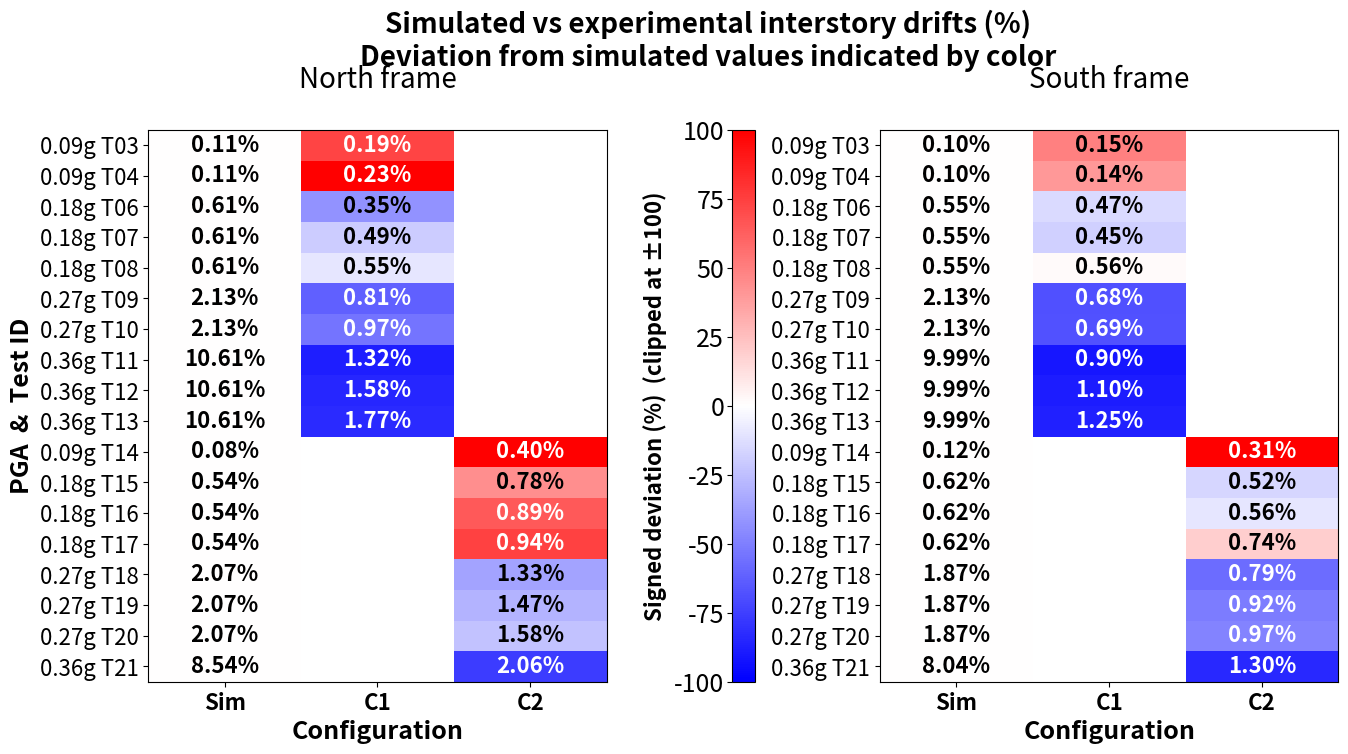

The script that saved this image:

#Generates heat map comparing values of experimental interstory drift for each configuration to simulated values

import pandas as pd
import numpy as np
import matplotlib.pyplot as plt
from matplotlib.colors import TwoSlopeNorm

# ────────────────────────────────────────────────────────────────────
# 0)  global font settings – make everything larger
# ────────────────────────────────────────────────────────────────────
plt.rcParams.update({
    "font.size": 18,        # base size for text
    "axes.titlesize": 20,
    "axes.labelsize": 18,
    "xtick.labelsize": 18,
    "ytick.labelsize": 18,
})

# ────────────────────────────────────────────────────────────────────
# 1)  SIMULATED BASELINES 
# ────────────────────────────────────────────────────────────────────
sim_df_cf1 = pd.DataFrame({
    "PGA":   [0.09, 0.18, 0.27, 0.36],
    "North": [0.11, 0.61, 2.13, 10.61],
    "South": [0.10, 0.55, 2.13,  9.99],
}).set_index("PGA")

sim_df_cf2 = pd.DataFrame({
    "PGA":   [0.09, 0.18, 0.27, 0.36],
    "North": [0.08, 0.54, 2.07,  8.54],
    "South": [0.12, 0.62, 1.87,  8.04],
}).set_index("PGA")

# ────────────────────────────────────────────────────────────────────
# 2)  EXPERIMENTAL DRIFTS  (Config 1 & 2, no 0.45 g)
# ────────────────────────────────────────────────────────────────────
exp_rows = [
    #  PGA ,Cfg, Test,  North , South
    (0.09,1,"T03",0.19,0.15),(0.09,1,"T04",0.23,0.14),
    (0.18,1,"T06",0.35,0.47),(0.18,1,"T07",0.49,0.45),(0.18,1,"T08",0.55,0.56),
    (0.27,1,"T09",0.81,0.68),(0.27,1,"T10",0.97,0.69),
    (0.36,1,"T11",1.32,0.90),(0.36,1,"T12",1.58,1.10),(0.36,1,"T13",1.77,1.25),

    (0.09,2,"T14",0.40,0.31),
    (0.18,2,"T15",0.78,0.52),(0.18,2,"T16",0.89,0.56),(0.18,2,"T17",0.94,0.74),
    (0.27,2,"T18",1.33,0.79),(0.27,2,"T19",1.47,0.92),(0.27,2,"T20",1.58,0.97),
    (0.36,2,"T21",2.06,1.30),
]
exp_df = pd.DataFrame(exp_rows,
                      columns=["PGA","Config","Test","North","South"])

# -------------------------------------------------------------------
# Helper: ALWAYS-safe TwoSlopeNorm    Helper function to bypass twoslopenorm error
# -------------------------------------------------------------------
def safe_norm(dev_df, clip=100):
    """
    Return a TwoSlopeNorm centred at 0 that *never* violates the rule
    vmin < vcenter < vmax, even if the matrix is constant or full of NaNs.

    Parameters
    ----------
    dev_df : pandas.DataFrame  -- signed deviation (%)
    clip   : float             -- absolute maximum for colour scale
    """
    # ignore NaNs when looking for extents, for an earlier version of the code where certain driftvalues were "nan"
    try:
        vmin = np.nanmin(dev_df.values)
        vmax = np.nanmax(dev_df.values)
    except ValueError:          # dev_df was entirely NaN
        vmin = vmax = 0.0

    span = max(abs(vmin), abs(vmax))

    # case A: every entry is NaN  → span == 0 and NaN min/max handled
    # case B: all zeros           → span == 0
    # case C: all positive (no negatives)
    # case D: all negative (no positives)
    # case E: mixed signs (normal)

    if span == 0 or np.isnan(span):            # A or B
        return TwoSlopeNorm(vmin=-1.0, vcenter=0.0, vmax=1.0)

    span = min(span, clip)

    if vmin >= 0:                              # C  (shift tiny bit below 0)
        vmin_plot = -0.01 * span or -1e-3
        vmax_plot =  span
    elif vmax <= 0:                            # D  (shift tiny bit above 0)
        vmin_plot = -span
        vmax_plot =  0.01 * span or 1e-3
    else:                                      # E  (normal)
        vmin_plot = -span
        vmax_plot =  span

    # final sanity check
    if not (vmin_plot < 0 < vmax_plot):
        vmin_plot, vmax_plot = -1.0, 1.0

    return TwoSlopeNorm(vmin=vmin_plot, vcenter=0.0, vmax=vmax_plot)

# ────────────────────────────────────────────────────────────────────
# 4)  Build long “Sim / C1 / C2” table for one side
# ────────────────────────────────────────────────────────────────────
def long_table(side):
    recs = []
    for _, r in exp_df.iterrows():
        cfg, pga, test = r.Config, r.PGA, r.Test
        label = f"{pga:.2f}g {test}"
        sim_val = (sim_df_cf1 if cfg == 1 else sim_df_cf2).loc[pga, side]
        rec = dict(Row=label, Sim=sim_val, C1=np.nan, C2=np.nan)
        rec[f"C{cfg}"] = r[side]
        recs.append(rec)
    vals = (pd.DataFrame(recs)
              .set_index("Row")[["Sim","C1","C2"]])
    dev  = (vals.sub(vals["Sim"], axis=0)
                 .div(vals["Sim"], axis=0) * 100)
    dev["Sim"] = 0.0
    return vals, dev

north_vals, north_dev = long_table("North")
south_vals, south_dev = long_table("South")

# ────────────────────────────────────────────────────────────────────
# 5)  Plot helper
# ────────────────────────────────────────────────────────────────────
def heat(ax, vals, dev, title, annot_size=16):
    im = ax.imshow(dev.clip(-100,100), cmap="bwr", norm=safe_norm(dev), aspect="auto")
    ax.set_xticks(range(len(vals.columns)))
    ax.set_xticklabels(vals.columns, fontsize=16, weight='bold')
    ax.set_yticks(range(len(vals.index)))
    ax.set_yticklabels(vals.index, fontsize=16)
    ax.set_xlabel("Configuration", weight='bold')
    ax.set_title(title, fontsize=16, weight='bold', pad=10)

    # annotate every filled cell
    for i in range(vals.shape[0]):
        for j in range(vals.shape[1]):
            v = vals.iat[i, j]
            if np.isnan(v): continue
            bg = im.cmap(im.norm(dev.iat[i, j]))
            lum = 0.299*bg[0] + 0.587*bg[1] + 0.114*bg[2]
            ax.text(j, i, f"{v:.2f}%", ha="center", va="center",
                    fontsize=annot_size, fontweight='bold',
                    color=("black" if lum > 0.6 else "white"))
    return im

# ────────────────────────────────────────────────────────────────────
# 6)  Draw figure with colour-bar on the far right
# ────────────────────────────────────────────────────────────────────
fig = plt.figure(figsize=(14, 8))

# 1×3 grid: left map, colorbar, right map
# width_ratios: make the center col tiny, left & right equal
gs = fig.add_gridspec(
    1, 3,
    width_ratios=[1, 0.05, 1],
    wspace=0.4   # more horizontal gap between heatmaps
)

axN = fig.add_subplot(gs[0, 0])
axC = fig.add_subplot(gs[0, 1])
axS = fig.add_subplot(gs[0, 2])

# Draw the two heatmaps
imN = heat(axN, north_vals, north_dev, "North frame")
imS = heat(axS, south_vals, south_dev, "South frame")

# Shared Y label
axN.set_ylabel("PGA  &  Test ID", weight='bold')

# 1) SHRINK the colorbar to 85% of the axis height
# 2) NUDGE it slightly left within its axes by adjusting its aspect ratio
cbar = fig.colorbar(
    imS, cax=axC,
    shrink=0.85,      # 85% of full height
)
# shift the colorbar ticks & label slightly left:
cbar.ax.yaxis.set_ticks_position('left')
cbar.ax.yaxis.set_label_position('left')
cbar.ax.tick_params(pad=2)  # move tick labels a bit closer
cbar.set_label(
    "Signed deviation (%)  (clipped at ±100)",
    fontsize=16, weight='bold', labelpad=5
)

# 1) Two‐line suptitle moved a bit lower (y=0.95 instead of 0.99)
fig.suptitle(
    "Simulated vs experimental interstory drifts (%)\n"
    "Deviation from simulated values indicated by color",
    fontsize=20, weight="bold",
    y=0.95,           # lower it so there's room underneath
    linespacing=1.2
)

# 2) Give each subplot title more pad 
for ax in (axN, axS):
    ax.set_title(ax.get_title(), pad=30)  

# 3) Tell Matplotlib to reserve only ~80% of the figure height for the axes,
#    leaving 20% free up top for the supertitle + padding
fig.subplots_adjust(
    left=0.10,   
    top=0.80,
    right=0.95,
    wspace=0)

plt.show()